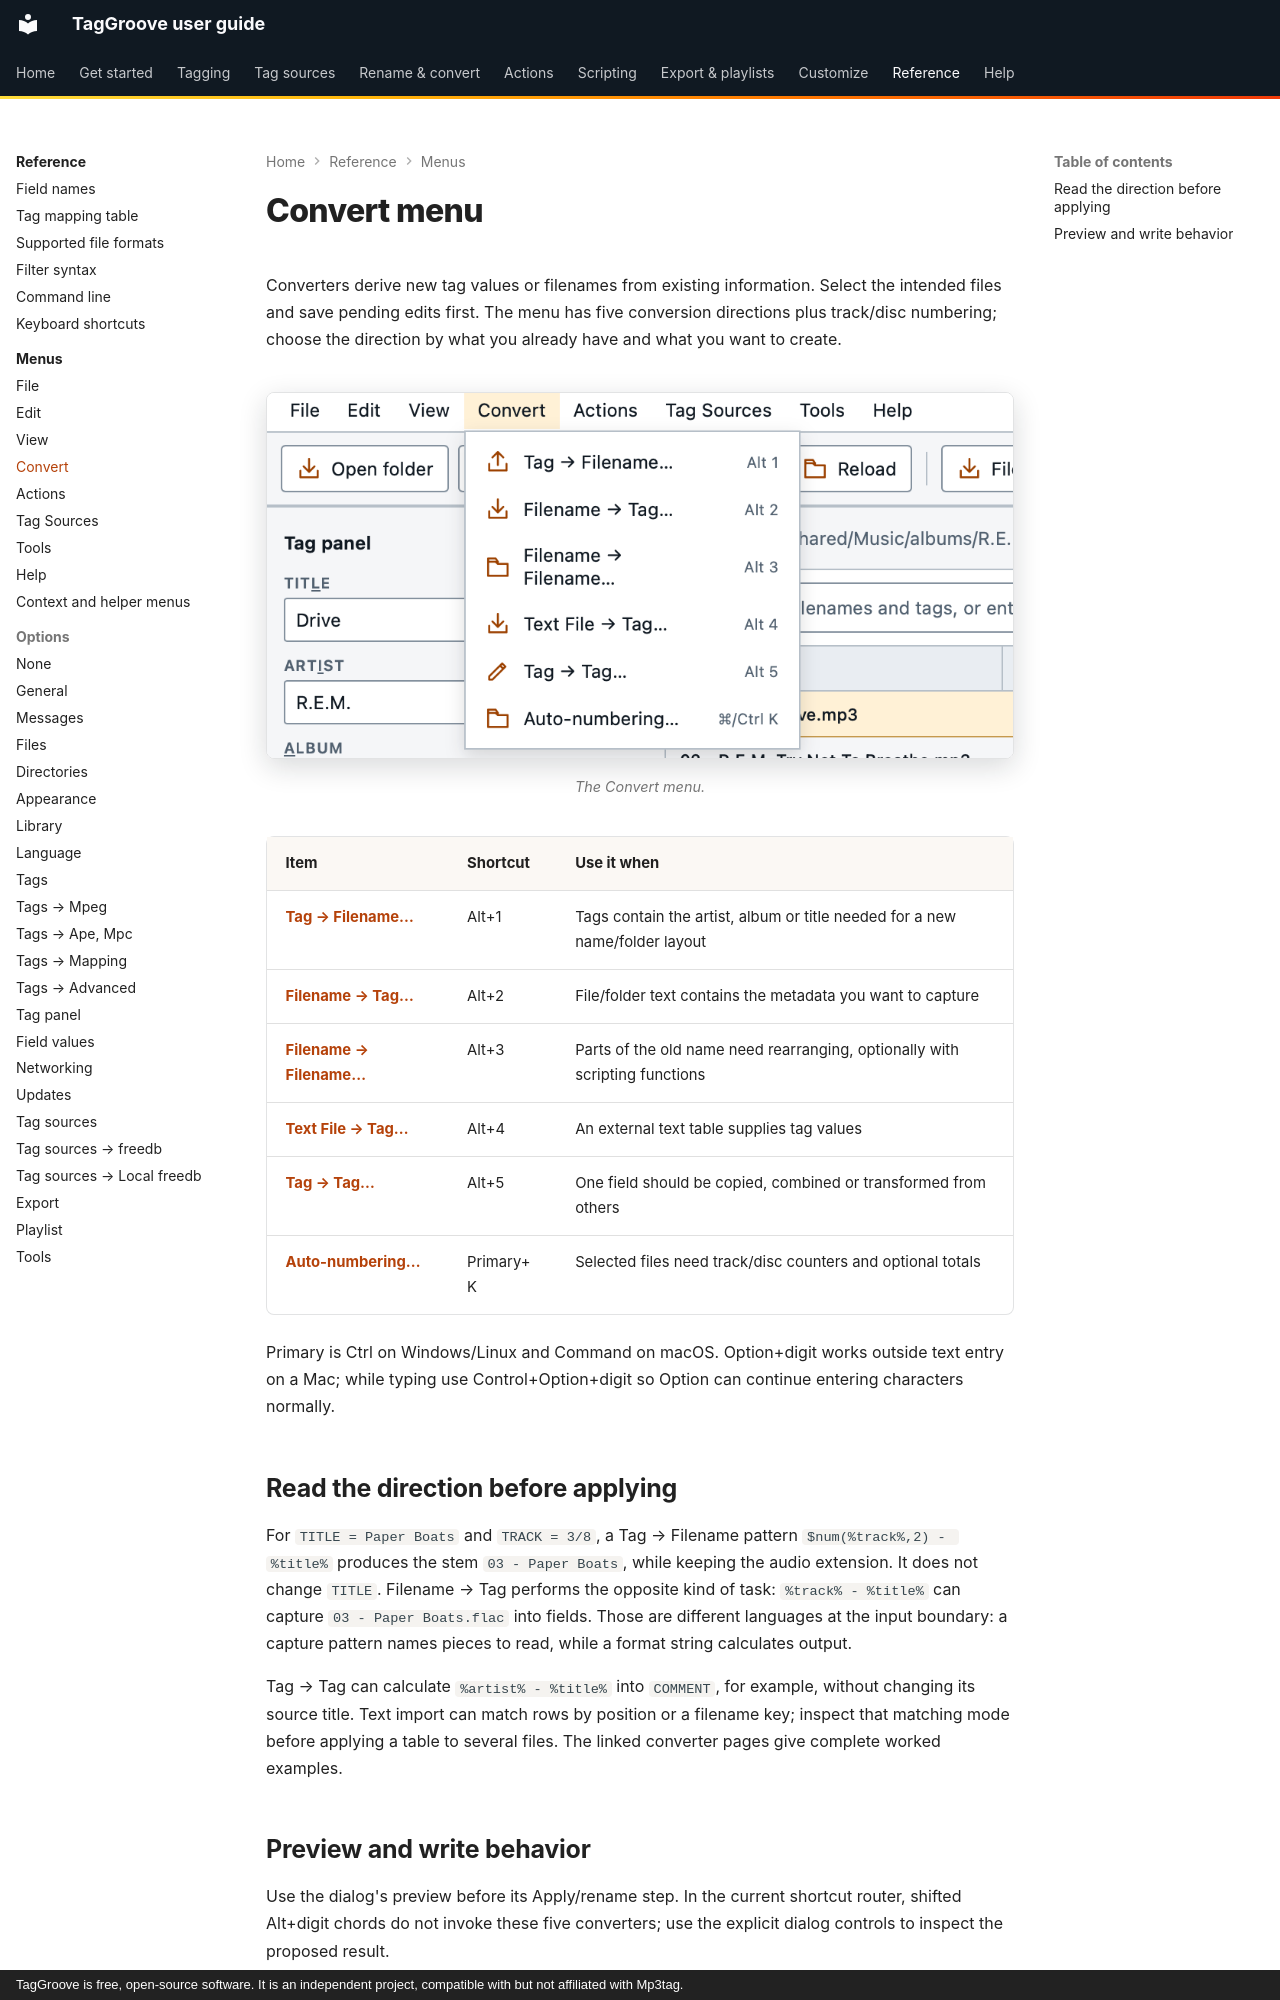

repository: johnneerdael/TagGroove · page: reference/menus/convert/index.html · generator: mkdocs · copyright: TagGroove is free, open-source software. It is an independent project, compatible with but not affiliated with Mp3tag.

# Convert menu

Converters derive new tag values or filenames from existing information.
Select the intended files and save pending edits first. The menu has five
conversion directions plus track/disc numbering; choose the direction by
what you already have and what you want to create.

<!-- figure:menu-convert-album -->
<figure markdown>
![The Convert menu open in TagGroove, listing Tag → Filename, Filename → Tag, Filename → Filename, Text File → Tag, Tag → Tag and Auto-numbering](../../assets/screens/menu-convert-album-light.png#only-light)
![The Convert menu open in TagGroove, listing Tag → Filename, Filename → Tag, Filename → Filename, Text File → Tag, Tag → Tag and Auto-numbering](../../assets/screens/menu-convert-album-dark.png#only-dark)
<figcaption>The Convert menu.</figcaption>
</figure>
<!-- /figure -->

| Item | Shortcut | Use it when |
| --- | --- | --- |
| [**Tag → Filename…**](../../converters/tag-to-filename.md) | Alt+1 | Tags contain the artist, album or title needed for a new name/folder layout |
| [**Filename → Tag…**](../../converters/filename-to-tag.md) | Alt+2 | File/folder text contains the metadata you want to capture |
| [**Filename → Filename…**](../../converters/filename-to-filename.md) | Alt+3 | Parts of the old name need rearranging, optionally with scripting functions |
| [**Text File → Tag…**](../../converters/text-file-to-tag.md) | Alt+4 | An external text table supplies tag values |
| [**Tag → Tag…**](../../converters/tag-to-tag.md) | Alt+5 | One field should be copied, combined or transformed from others |
| [**Auto-numbering…**](../../converters/auto-numbering.md) | Primary+K | Selected files need track/disc counters and optional totals |

Primary is Ctrl on Windows/Linux and Command on macOS. Option+digit works
outside text entry on a Mac; while typing use Control+Option+digit so Option
can continue entering characters normally.

## Read the direction before applying

For `TITLE = Paper Boats` and `TRACK = 3/8`, a Tag → Filename pattern
`$num(%track%,2) - %title%` produces the stem `03 - Paper Boats`, while keeping
the audio extension. It does not change `TITLE`. Filename → Tag performs the
opposite kind of task: `%track% - %title%` can capture `03 - Paper Boats.flac`
into fields. Those are different languages at the input boundary: a capture
pattern names pieces to read, while a format string calculates output.

Tag → Tag can calculate `%artist% - %title%` into `COMMENT`, for example,
without changing its source title. Text import can match rows by position or
a filename key; inspect that matching mode before applying a table to several
files. The linked converter pages give complete worked examples.
